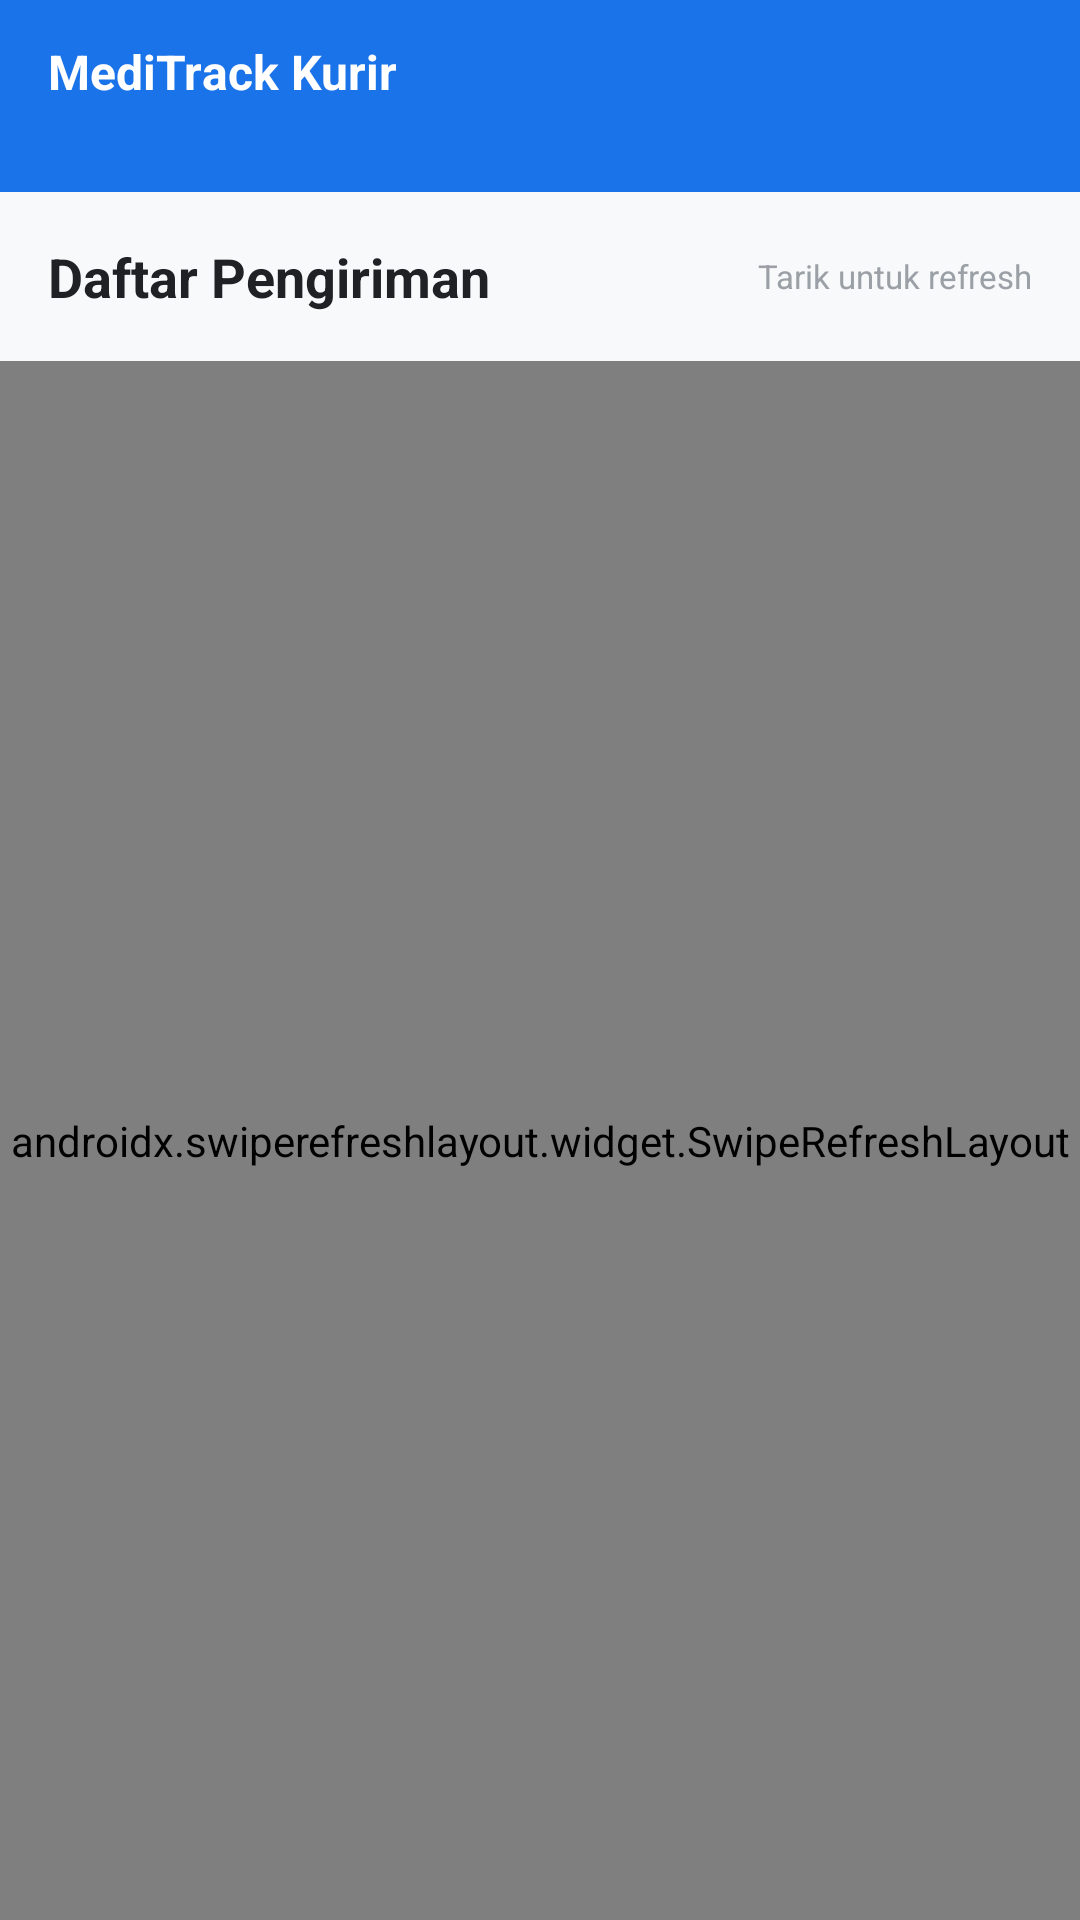

This screen was rendered from an Android layout file. Write that file and the resources it references.
<!-- AndroidManifest.xml: application theme Theme.MediTrack -->
<!-- res/layout/activity_order_list.xml -->
<?xml version="1.0" encoding="utf-8"?>
<LinearLayout xmlns:android="http://schemas.android.com/apk/res/android"
    xmlns:app="http://schemas.android.com/apk/res-auto"
    android:layout_width="match_parent"
    android:layout_height="match_parent"
    android:orientation="vertical"
    android:background="#F8F9FA">

    
    <LinearLayout
        android:layout_width="match_parent"
        android:layout_height="64dp"
        android:background="#1A73E8"
        android:gravity="center_vertical"
        android:orientation="horizontal"
        android:paddingStart="16dp"
        android:paddingEnd="16dp">

        <LinearLayout
            android:layout_width="0dp"
            android:layout_height="wrap_content"
            android:layout_weight="1"
            android:orientation="vertical">

            <TextView
                android:layout_width="wrap_content"
                android:layout_height="wrap_content"
                android:text="MediTrack Kurir"
                android:textColor="#FFFFFF"
                android:textSize="16sp"
                android:textStyle="bold" />

            <TextView
                android:id="@+id/tvUserName"
                android:layout_width="wrap_content"
                android:layout_height="wrap_content"
                android:textColor="#CCFFFFFF"
                android:textSize="12sp" />
        </LinearLayout>

        <ImageButton
            android:id="@+id/btnLogout"
            android:layout_width="40dp"
            android:layout_height="40dp"
            android:background="?attr/selectableItemBackgroundBorderless"
            android:src="@drawable/ic_logout"
            android:tint="#FFFFFF"
            android:contentDescription="Logout" />
    </LinearLayout>

    
    <LinearLayout
        android:layout_width="match_parent"
        android:layout_height="wrap_content"
        android:orientation="horizontal"
        android:padding="16dp"
        android:gravity="center_vertical">

        <TextView
            android:layout_width="0dp"
            android:layout_height="wrap_content"
            android:layout_weight="1"
            android:text="Daftar Pengiriman"
            android:textColor="#202124"
            android:textSize="18sp"
            android:textStyle="bold" />

        <TextView
            android:layout_width="wrap_content"
            android:layout_height="wrap_content"
            android:text="Tarik untuk refresh"
            android:textColor="#9AA0A6"
            android:textSize="11sp" />
    </LinearLayout>

    
    <androidx.swiperefreshlayout.widget.SwipeRefreshLayout
        android:id="@+id/swipeRefresh"
        android:layout_width="match_parent"
        android:layout_height="0dp"
        android:layout_weight="1">

        <FrameLayout
            android:layout_width="match_parent"
            android:layout_height="match_parent">

            <androidx.recyclerview.widget.RecyclerView
                android:id="@+id/recyclerView"
                android:layout_width="match_parent"
                android:layout_height="match_parent"
                android:clipToPadding="false"
                android:paddingStart="12dp"
                android:paddingEnd="12dp"
                android:paddingBottom="16dp"
                app:layoutManager="androidx.recyclerview.widget.LinearLayoutManager" />

            <TextView
                android:id="@+id/tvEmpty"
                android:layout_width="wrap_content"
                android:layout_height="wrap_content"
                android:layout_gravity="center"
                android:gravity="center"
                android:text="Tidak ada pengiriman aktif\n😊"
                android:textColor="#9AA0A6"
                android:textSize="15sp"
                android:visibility="gone" />

        </FrameLayout>
    </androidx.swiperefreshlayout.widget.SwipeRefreshLayout>

    
    <LinearLayout
        android:id="@+id/bottomPickupBar"
        android:layout_width="match_parent"
        android:layout_height="wrap_content"
        android:orientation="horizontal"
        android:gravity="center_vertical"
        android:padding="12dp"
        android:background="#FFFFFF"
        android:elevation="8dp"
        android:visibility="gone">

        <TextView
            android:id="@+id/tvSelectedCount"
            android:layout_width="0dp"
            android:layout_height="wrap_content"
            android:layout_weight="1"
            android:textColor="#202124"
            android:textSize="14sp" />

        <Button
            android:id="@+id/btnBatalPilih"
            android:layout_width="wrap_content"
            android:layout_height="wrap_content"
            android:text="Batal"
            android:textColor="#5F6368"
            style="@style/Widget.MaterialComponents.Button.TextButton"
            android:layout_marginEnd="8dp" />

        <Button
            android:id="@+id/btnAmbilResep"
            android:layout_width="wrap_content"
            android:layout_height="wrap_content"
            android:text="Ambil Resep"
            android:backgroundTint="#1A73E8" />

    </LinearLayout>

</LinearLayout>
<!-- resources referenced by this layout -->
<resources>
  <style name="Theme.MediTrack" parent="Theme.MaterialComponents.Light.NoActionBar">
          <item name="colorPrimary">@color/primary</item>
          <item name="colorPrimaryDark">@color/primary_dark</item>
          <item name="colorAccent">@color/primary</item>
          <item name="android:windowBackground">@color/bg_gray</item>
      </style>
  <color name="primary">#1A73E8</color>
  <color name="primary_dark">#0D47A1</color>
  <color name="bg_gray">#F8F9FA</color>
</resources>
